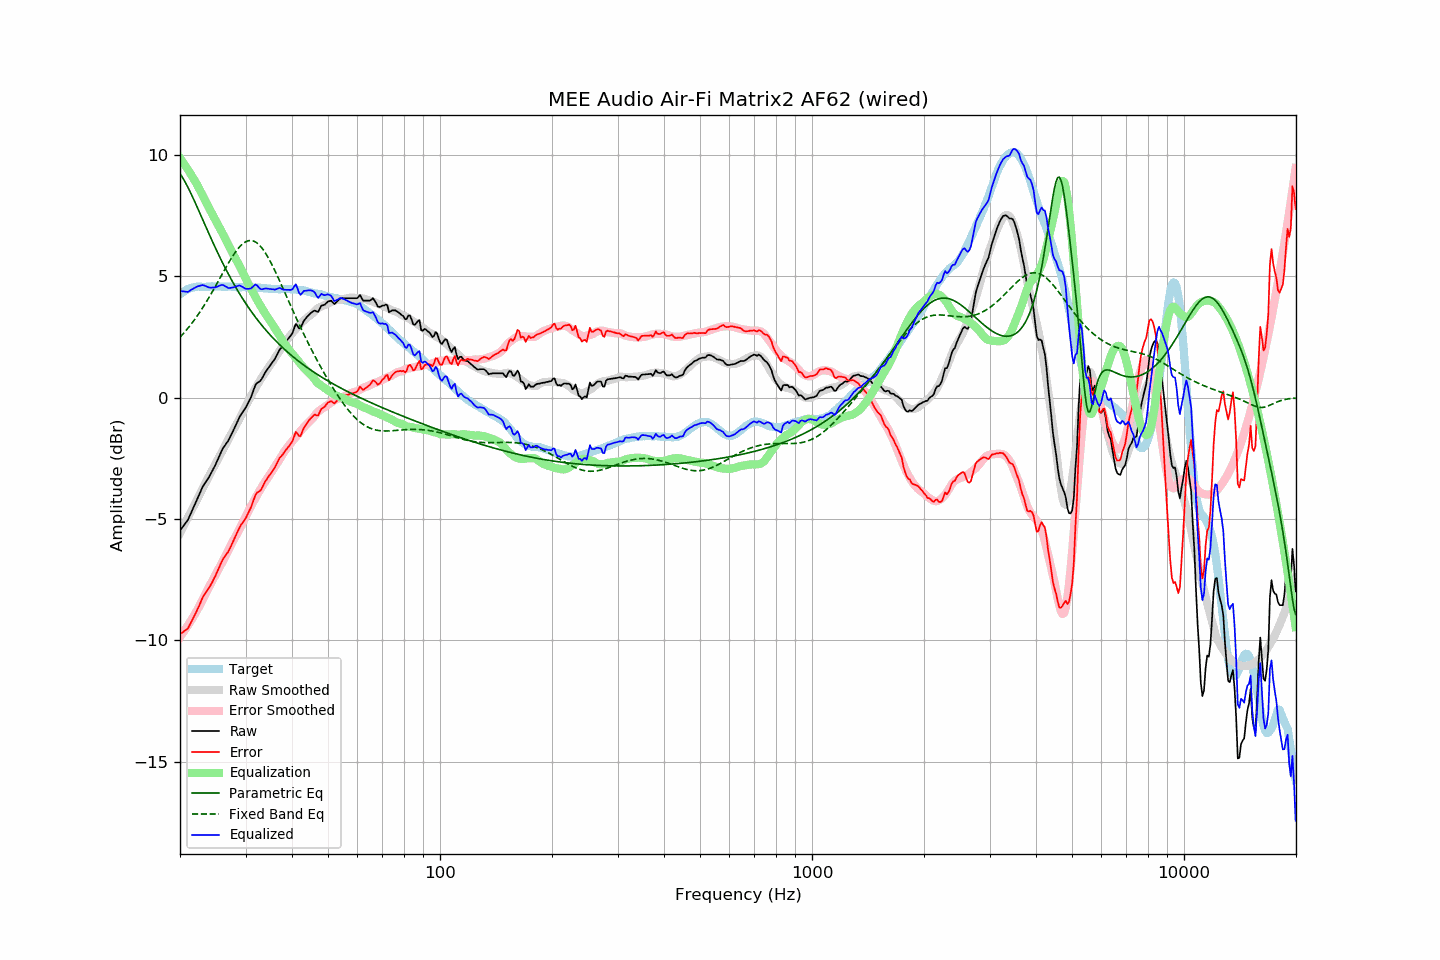

The table this chart was drawn from, first rows:
frequency, raw, error, smoothed, error_smoothed, equalization, parametric_eq, fixed_band_eq, equalized_raw, equalized_smoothed, target
20.00, -5.48, -9.73, -5.58, -9.86, 9.86, 9.22, 2.48, 4.38, 4.28, 4.25
20.20, -5.39, -9.69, -5.45, -9.77, 9.77, 9.12, 2.55, 4.38, 4.32, 4.30
20.40, -5.30, -9.65, -5.32, -9.67, 9.67, 9.01, 2.63, 4.37, 4.35, 4.35
20.61, -5.21, -9.59, -5.19, -9.58, 9.58, 8.90, 2.70, 4.36, 4.39, 4.38
20.81, -5.12, -9.55, -5.06, -9.48, 9.48, 8.77, 2.78, 4.36, 4.42, 4.43
21.02, -5.03, -9.50, -4.93, -9.38, 9.38, 8.65, 2.86, 4.34, 4.44, 4.47
21.23, -4.88, -9.37, -4.80, -9.27, 9.27, 8.51, 2.94, 4.39, 4.47, 4.49
21.44, -4.73, -9.24, -4.68, -9.17, 9.17, 8.38, 3.03, 4.44, 4.49, 4.51
21.66, -4.58, -9.11, -4.55, -9.06, 9.06, 8.23, 3.11, 4.47, 4.51, 4.53
21.87, -4.44, -8.98, -4.42, -8.95, 8.95, 8.09, 3.20, 4.51, 4.53, 4.54
22.09, -4.29, -8.85, -4.29, -8.83, 8.83, 7.94, 3.29, 4.54, 4.54, 4.56
22.31, -4.14, -8.71, -4.16, -8.72, 8.72, 7.79, 3.39, 4.58, 4.56, 4.57
22.54, -3.99, -8.56, -4.03, -8.59, 8.59, 7.64, 3.49, 4.59, 4.56, 4.57
22.76, -3.84, -8.41, -3.89, -8.46, 8.46, 7.49, 3.58, 4.62, 4.57, 4.57
22.99, -3.69, -8.25, -3.76, -8.33, 8.33, 7.34, 3.69, 4.63, 4.57, 4.56
23.22, -3.58, -8.14, -3.63, -8.20, 8.20, 7.19, 3.79, 4.61, 4.57, 4.55
23.45, -3.48, -8.03, -3.50, -8.07, 8.07, 7.04, 3.90, 4.59, 4.57, 4.55
23.69, -3.38, -7.95, -3.37, -7.94, 7.94, 6.89, 4.00, 4.56, 4.57, 4.56
23.92, -3.28, -7.84, -3.24, -7.81, 7.81, 6.74, 4.12, 4.53, 4.57, 4.56
24.16, -3.16, -7.73, -3.11, -7.68, 7.68, 6.60, 4.23, 4.52, 4.57, 4.57
24.40, -3.03, -7.61, -2.99, -7.56, 7.56, 6.45, 4.34, 4.53, 4.57, 4.58
24.65, -2.90, -7.47, -2.87, -7.43, 7.43, 6.30, 4.46, 4.53, 4.57, 4.57
24.89, -2.78, -7.35, -2.74, -7.31, 7.31, 6.16, 4.58, 4.53, 4.57, 4.57
25.14, -2.63, -7.20, -2.62, -7.19, 7.19, 6.02, 4.69, 4.56, 4.57, 4.57
25.39, -2.48, -7.06, -2.50, -7.07, 7.07, 5.88, 4.81, 4.59, 4.57, 4.58
25.65, -2.33, -6.91, -2.38, -6.95, 6.95, 5.74, 4.93, 4.61, 4.57, 4.58
25.91, -2.18, -6.75, -2.25, -6.82, 6.82, 5.61, 5.05, 4.63, 4.57, 4.56
26.16, -2.06, -6.62, -2.12, -6.69, 6.69, 5.48, 5.17, 4.63, 4.57, 4.56
26.43, -1.97, -6.53, -1.99, -6.55, 6.55, 5.35, 5.29, 4.58, 4.57, 4.56
26.69, -1.87, -6.43, -1.86, -6.42, 6.42, 5.22, 5.41, 4.55, 4.56, 4.56
26.96, -1.78, -6.35, -1.73, -6.29, 6.29, 5.09, 5.52, 4.51, 4.56, 4.57
27.23, -1.65, -6.22, -1.60, -6.16, 6.16, 4.97, 5.63, 4.51, 4.56, 4.57
27.50, -1.51, -6.08, -1.48, -6.03, 6.03, 4.85, 5.74, 4.52, 4.56, 4.57
27.77, -1.38, -5.93, -1.35, -5.91, 5.91, 4.73, 5.84, 4.53, 4.56, 4.55
28.05, -1.24, -5.79, -1.24, -5.79, 5.79, 4.61, 5.94, 4.55, 4.55, 4.55
28.33, -1.10, -5.64, -1.12, -5.67, 5.67, 4.50, 6.03, 4.57, 4.55, 4.54
28.62, -0.95, -5.49, -1.00, -5.55, 5.55, 4.39, 6.12, 4.60, 4.55, 4.54
28.90, -0.81, -5.36, -0.88, -5.43, 5.43, 4.28, 6.20, 4.62, 4.55, 4.55
29.19, -0.70, -5.24, -0.74, -5.29, 5.29, 4.17, 6.27, 4.59, 4.55, 4.54
29.48, -0.60, -5.16, -0.60, -5.15, 5.15, 4.07, 6.33, 4.55, 4.54, 4.55
29.78, -0.50, -5.05, -0.47, -5.01, 5.01, 3.96, 6.38, 4.51, 4.54, 4.54
30.08, -0.40, -4.95, -0.34, -4.88, 4.88, 3.86, 6.42, 4.47, 4.54, 4.55
30.38, -0.27, -4.81, -0.21, -4.75, 4.75, 3.76, 6.44, 4.47, 4.54, 4.54
30.68, -0.14, -4.68, -0.08, -4.62, 4.62, 3.67, 6.46, 4.48, 4.54, 4.54
30.99, -0.01, -4.55, 0.04, -4.50, 4.50, 3.57, 6.46, 4.48, 4.53, 4.53
31.30, 0.17, -4.37, 0.16, -4.37, 4.37, 3.48, 6.46, 4.54, 4.53, 4.53
31.61, 0.35, -4.18, 0.28, -4.25, 4.25, 3.39, 6.43, 4.60, 4.53, 4.53
31.93, 0.53, -4.00, 0.39, -4.13, 4.13, 3.30, 6.40, 4.66, 4.53, 4.53
32.24, 0.60, -3.91, 0.51, -4.01, 4.01, 3.21, 6.36, 4.61, 4.52, 4.51
32.57, 0.64, -3.88, 0.62, -3.90, 3.90, 3.13, 6.30, 4.53, 4.52, 4.52
32.89, 0.69, -3.83, 0.73, -3.78, 3.78, 3.05, 6.23, 4.47, 4.51, 4.52
33.22, 0.78, -3.73, 0.83, -3.67, 3.67, 2.96, 6.15, 4.45, 4.51, 4.51
33.55, 0.91, -3.59, 0.93, -3.56, 3.56, 2.88, 6.06, 4.47, 4.50, 4.50
33.89, 1.03, -3.46, 1.03, -3.46, 3.46, 2.81, 5.97, 4.49, 4.49, 4.49
34.23, 1.13, -3.37, 1.13, -3.36, 3.36, 2.73, 5.86, 4.49, 4.49, 4.50
34.57, 1.22, -3.26, 1.23, -3.26, 3.26, 2.66, 5.74, 4.48, 4.48, 4.48
34.92, 1.31, -3.17, 1.32, -3.16, 3.16, 2.58, 5.62, 4.47, 4.48, 4.48
35.27, 1.40, -3.08, 1.41, -3.06, 3.06, 2.51, 5.50, 4.46, 4.48, 4.47
35.62, 1.50, -2.97, 1.52, -2.96, 2.96, 2.44, 5.36, 4.46, 4.47, 4.47
35.97, 1.59, -2.88, 1.62, -2.85, 2.85, 2.37, 5.23, 4.44, 4.47, 4.47
... 635 more rows
